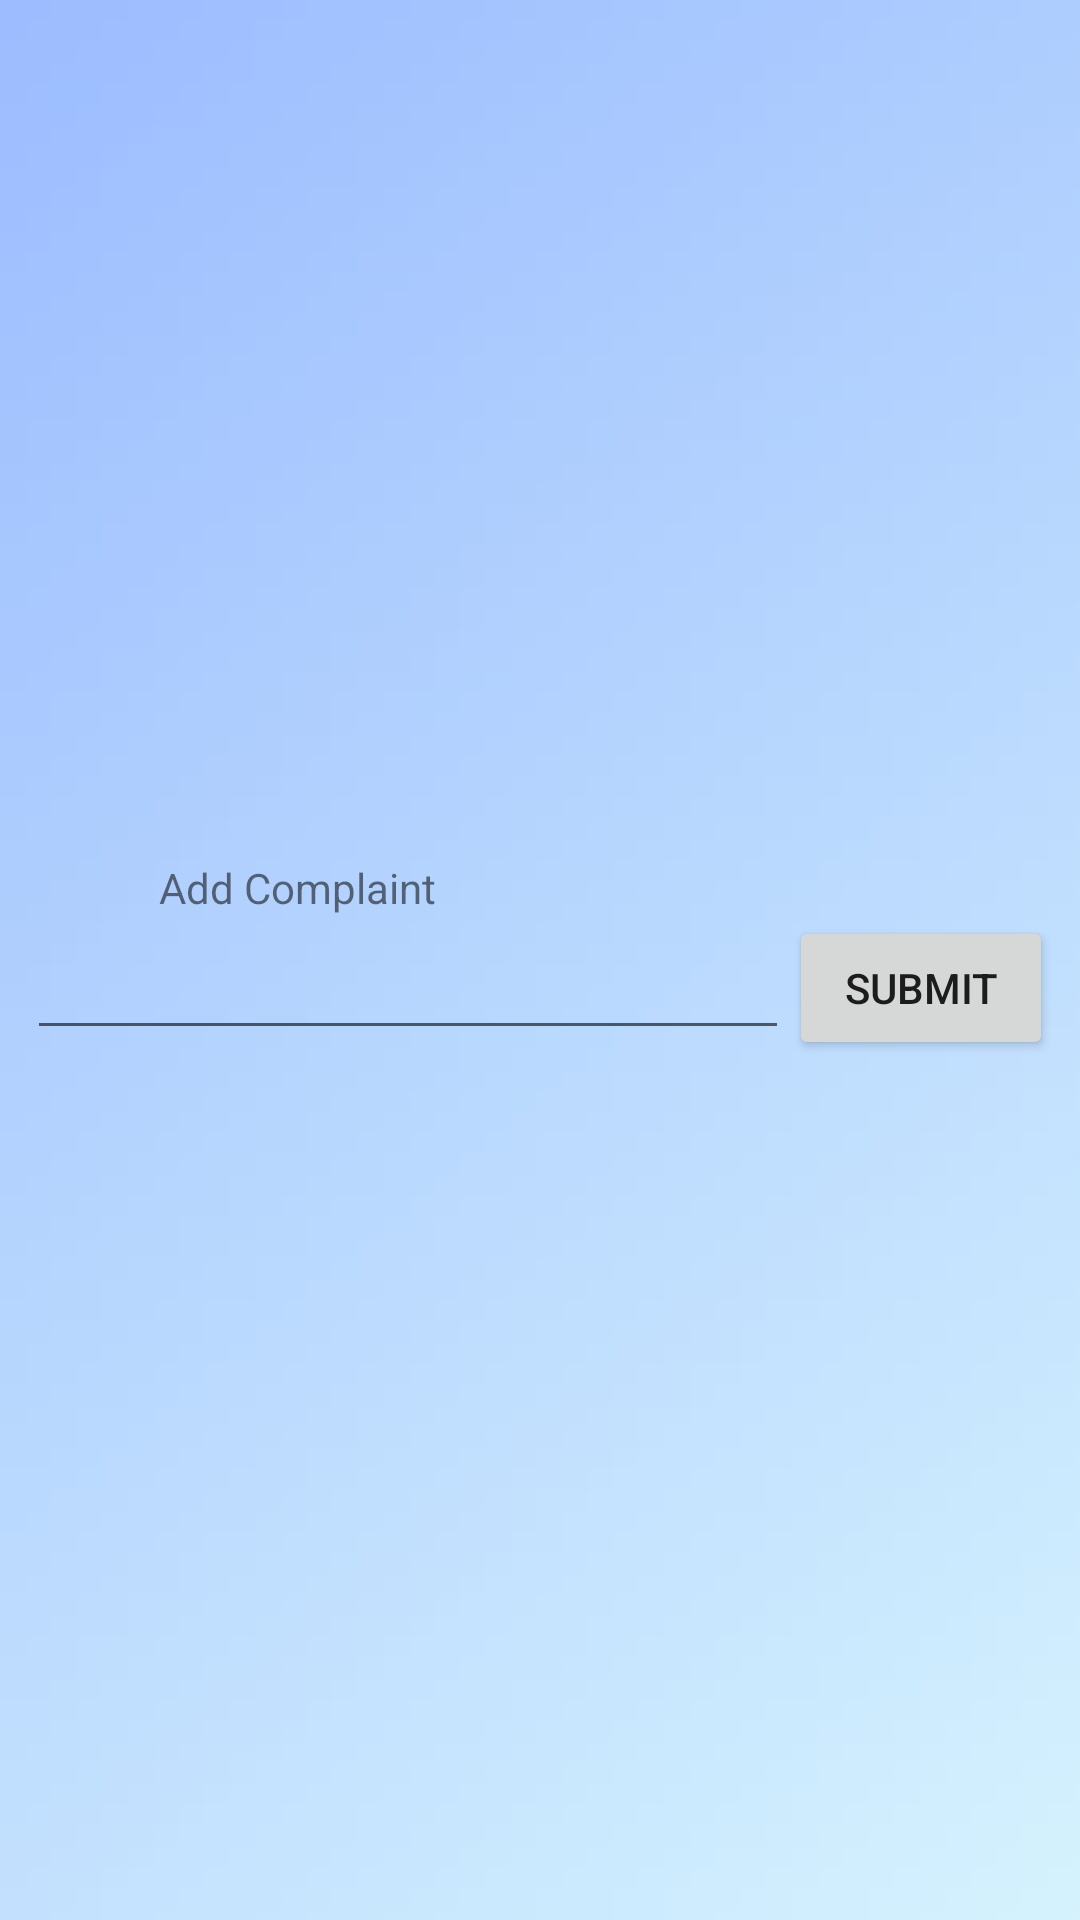

Write the Android layout XML for this screen, with the resource values it uses.
<!-- AndroidManifest.xml: application theme Theme.Voting -->
<!-- res/layout/activity_addcompl.xml -->
<?xml version="1.0" encoding="utf-8"?>



    <LinearLayout xmlns:android="http://schemas.android.com/apk/res/android"
        android:layout_width="match_parent"
        android:layout_height="match_parent"
        android:orientation="vertical"
    android:gravity="center"
    android:background="@drawable/ah">

    <TableLayout
        android:layout_width="match_parent"
        android:gravity="center"
        android:layout_height="match_parent">

        <TableRow
            android:layout_width="match_parent"
            android:layout_height="match_parent"
            android:gravity="center">

            <TextView
                android:id="@+id/textView20"
                android:layout_width="wrap_content"
                android:layout_height="wrap_content"
                android:text="Add Complaint" />

        </TableRow>

        <TableRow
            android:layout_width="match_parent"
            android:layout_height="match_parent"
            android:gravity="center">

            <EditText
                android:id="@+id/editTextTextMultiLine2"
                android:layout_width="254dp"
                android:layout_height="wrap_content"
                android:ems="10"
                android:gravity="start|top"
                android:inputType="textMultiLine" />

            <Button
                android:id="@+id/button14"
                android:layout_width="wrap_content"
                android:layout_height="wrap_content"
                android:text="SUBMIT" />
        </TableRow>

    </TableLayout>
</LinearLayout>
<!-- resources referenced by this layout -->
<resources>
  <!-- drawable ah: jpg bitmap (drawable, 39847 bytes) -->
  <style name="Theme.Voting" parent="Theme.MaterialComponents.DayNight.DarkActionBar">
          
          <item name="colorPrimary">@color/purple_500</item>
          <item name="colorPrimaryVariant">@color/purple_700</item>
          <item name="colorOnPrimary">@color/white</item>
          
          <item name="colorSecondary">@color/teal_200</item>
          <item name="colorSecondaryVariant">@color/teal_700</item>
          <item name="colorOnSecondary">@color/black</item>
          
          <item name="android:statusBarColor" tools:targetApi="l">?attr/colorPrimaryVariant</item>
          
      </style>
  <!-- not gathered from this repository: default colours our renderer supplied (Android Studio template values) -->
  <color name="purple_500">#FF6200EE</color>
  <color name="purple_700">#FF3700B3</color>
  <color name="teal_200">#FF03DAC5</color>
  <color name="teal_700">#FF018786</color>
  <color name="black">#FF000000</color>
  <color name="white">#FFFFFFFF</color>
</resources>
